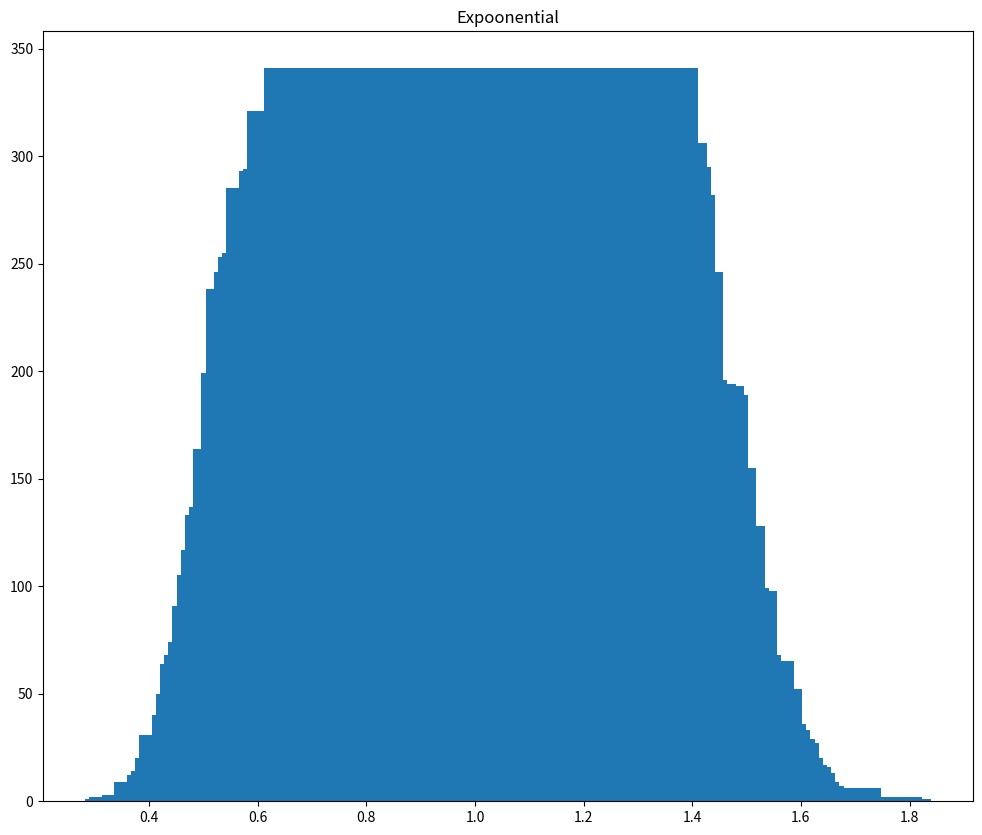
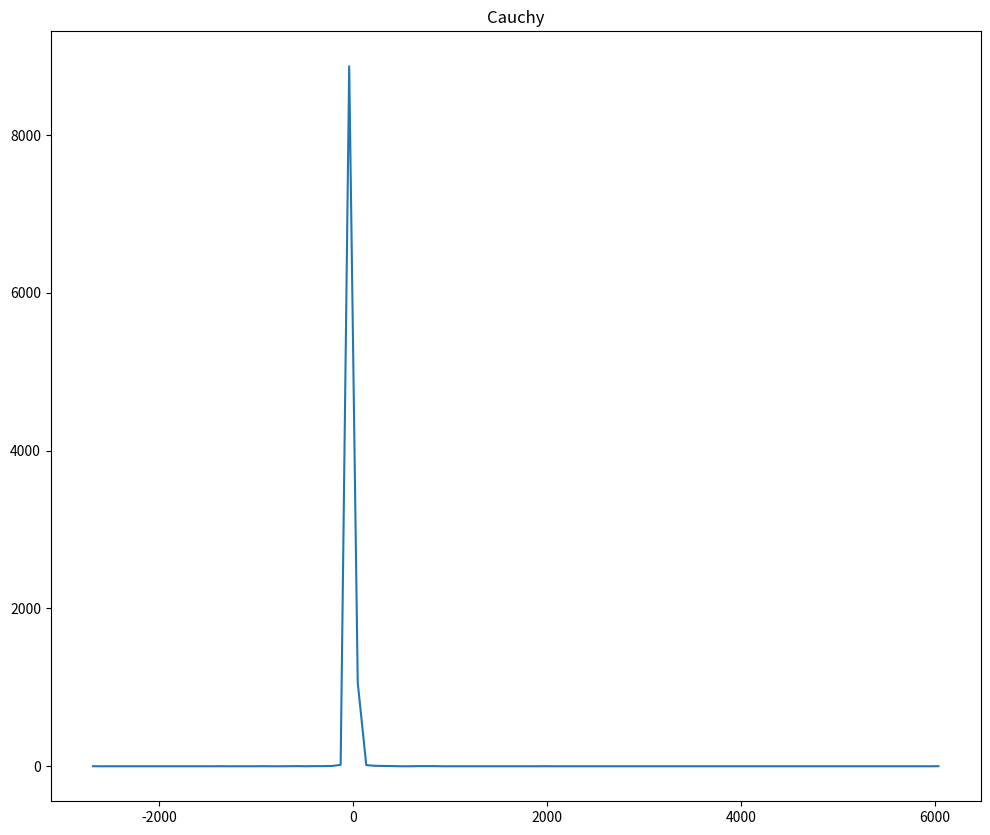
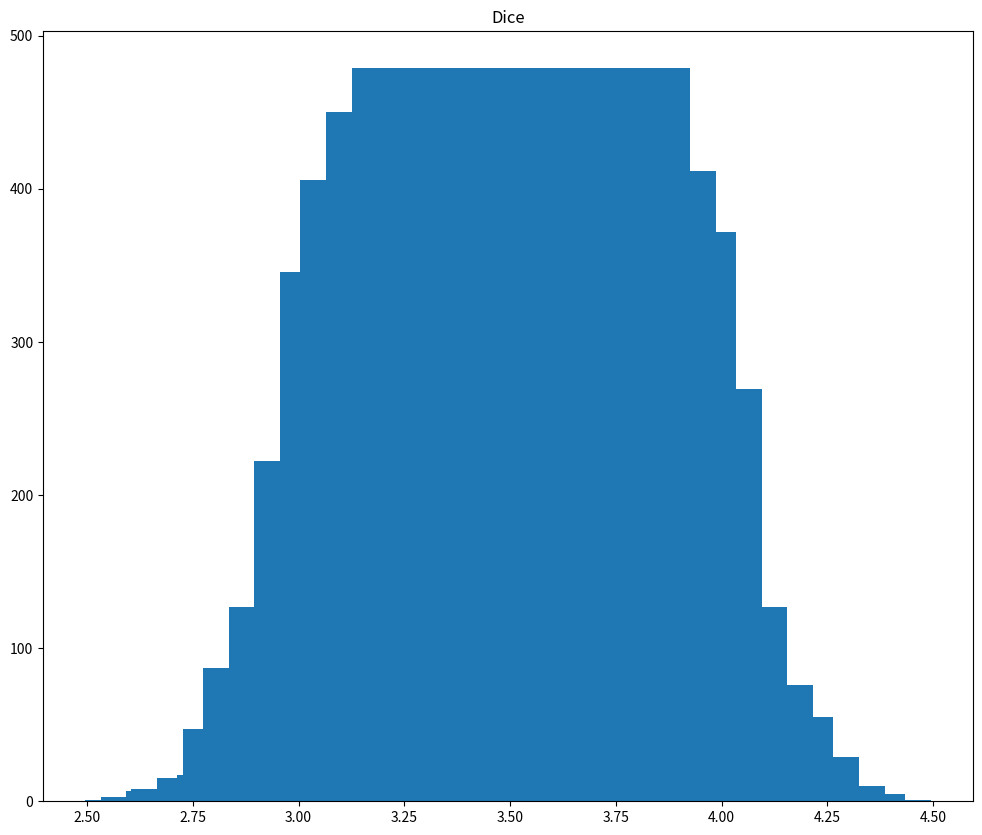

Recreate these plots in Python, in order.
# -*- coding: utf-8 -*-
"""
Created on Mon Mar  6 17:49:29 2023

[redacted]
"""

import numpy as np

import matplotlib.pyplot as plt

np.random.seed=1

# le funzioni Exponential Lorentz_Cauchy generano numeri casuali distribuiti 
#secondo le distribuzioni  esponenziali e di Cauchy Lorentz (Lambda = 1 e Gamma = 1)
# Il metodo utilizzato per generare i numeri casuali secondo le due distribuzioni
# è l'inverse transform sampling
def Exponential(Lambda):
    return -(1/Lambda)*np.log(1-np.random.rand())

def Lorentz_Cauchy():
    return np.tan(np.pi*(0.5-np.random.rand()))

def exponetial_vect(Lambda,Realization,N):
   
    throws=N
    Vector=np.zeros(Realization)
    for i in range (Realization):
        for j in range(throws):
            Vector[i] += Exponential(1)
        
        Vector[i] = Vector[i]/throws
            
    return Vector

Vector= exponetial_vect(1,np.power(10,4), 100)
H, Edges= np.histogram(Vector,bins=100)
Centres=np.zeros(100)
for p in range(len(Edges)-1):
    Centres[p]=(Edges[p+1]+Edges[p])*0.5
fig1, ax1=plt.subplots(figsize=(12,10))    
ax1.bar(Centres,H)


def Lorentz_Cauchy_vector(Realization,N):
    
    throws=N
    Vector=np.zeros(Realization)
    for i in range (Realization):
        for j in range(throws):
            Vector[i] += Lorentz_Cauchy()
        
        Vector[i] = Vector[i]/throws
        
    return Vector


Vector= Lorentz_Cauchy_vector(np.power(10,4), 100)
H, Edges= np.histogram(Vector,bins=100)
plt.title('Expoonential')
Centres=np.zeros(100)
for p in range(len(Edges)-1):
    Centres[p]=(Edges[p+1]+Edges[p])*0.5
    


fig2, ax2=plt.subplots(figsize=(12,10))   
plt.title('Cauchy') 
ax2.plot(Centres,H)

def Dice(Realization, throws):
    
    
    Vector=np.zeros(Realization)
    for i in range (Realization):
        for j in range(throws):
            Vector[i] += np.random.randint(1,7)
            
        Vector[i] = Vector[i]/throws
            
    return Vector

throws=100
Vector_Dice= Dice(np.power(10,4),throws)
H, Edges= np.histogram(Vector_Dice,bins=100)
Centres=np.zeros(100)
for p in range(len(Edges)-1):
    Centres[p]=(Edges[p+1]+Edges[p])*0.5
    


fig3, ax3=plt.subplots(figsize=(12,10))   
plt.title('Dice') 
ax3.bar(Centres,H)

# valori di N per cui si valuta S_n

attempts = np.array([2,10,30,50,75,100])

Iter = len(attempts)

#esponenziale
exp_vect= np.zeros((Iter, np.power(10,4)))

Lambda=1
Realization = np.power(10,4)
for i in range(Iter):
    exp_vect[i,:] = exponetial_vect(Lambda,Realization, attempts[i])
    
cauchy_vect = np.zeros((Iter, np.power(10,4)))
for i in range(Iter):
    cauchy_vect[i,:] = Lorentz_Cauchy_vector(Realization,attempts[i])


Dice_vect= np.zeros((Iter, np.power(10,4)))
for i in range(Iter):
    Dice_vect[i,:] = Dice(Realization,attempts[i])


np.save('exp_vect.npy', exp_vect, allow_pickle=True, fix_imports=True)
np.save('cauchy_vect.npy',cauchy_vect, allow_pickle=True, fix_imports=True)
np.save('Dice_vect.npy', Dice_vect, allow_pickle=True, fix_imports=True)



